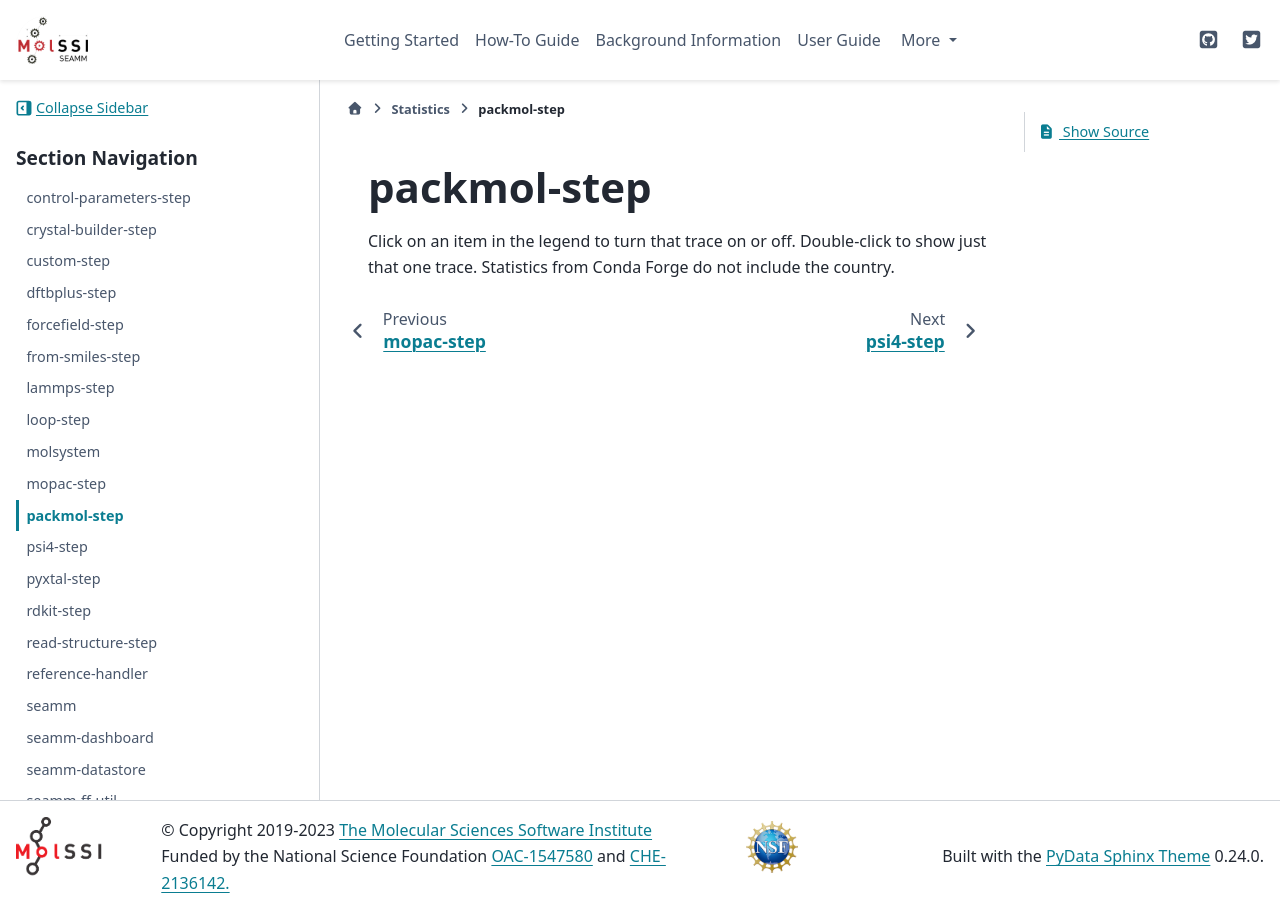

repository: molssi-seamm/molssi-seamm.github.io · page: statistics/packmol-step.html · generator: sphinx

************
packmol-step
************

.. raw:: html
    :file: charts/packmol-step_downloads.html

Click on an item in the legend to turn that trace on or off.
Double-click to show just that one trace.
Statistics from Conda Forge do not include the country.
